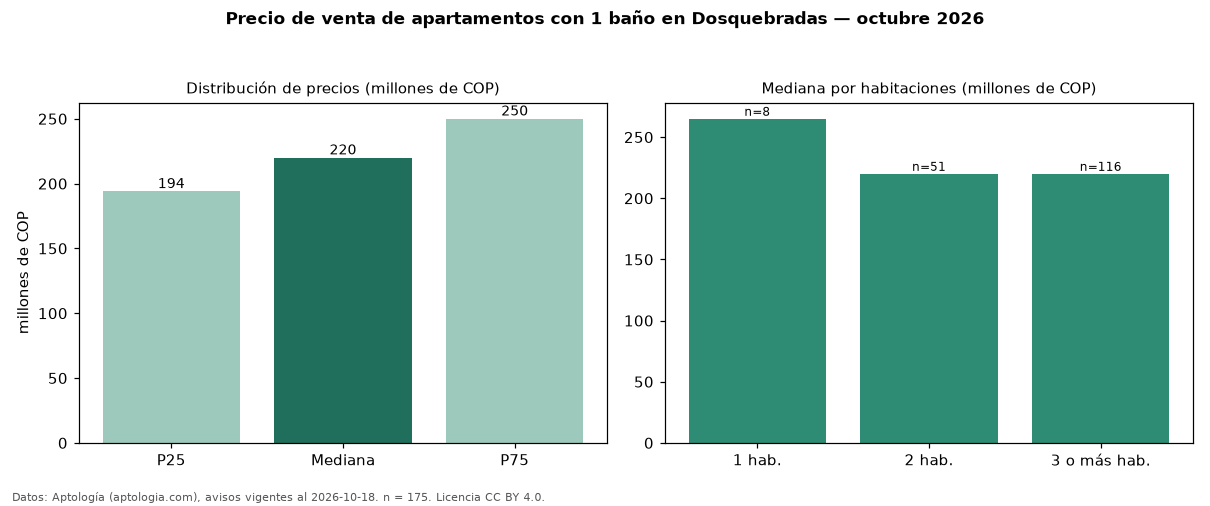

The table this chart was drawn from, first rows:
seccion, metrica, valor, moneda, n
filtro, ban1, con 1 baño, , 175
precio, p25, 194000000, COP, 175
precio, mediana, 220000000, COP, 175
precio, p75, 250000000, COP, 175
precio, minimo, 150000000, COP, 175
precio, maximo, 487200000, COP, 175
m2, mediana_precio_m2, 4420841, COP, 174
m2, area_mediana_m2, 49.0, m2, 174
admin, mediana_admin_mes, 203898, COP, 102
banos, mediana_banos, 1.0, , 
parqueadero, pct_con_parqueadero, 100.0, %, 92
estrato, estrato_mas_frecuente, 3, , 170
habitaciones, 1, 265000000, COP, 8
habitaciones, 2, 220000000, COP, 51
habitaciones, 3+, 220000000, COP, 116
fuente, fecha_datos, 2026-10-18, , 
fuente, atribucion, https://www.aptologia.com/venta/dosquebr…, , 
fuente, licencia, CC BY 4.0, , 
